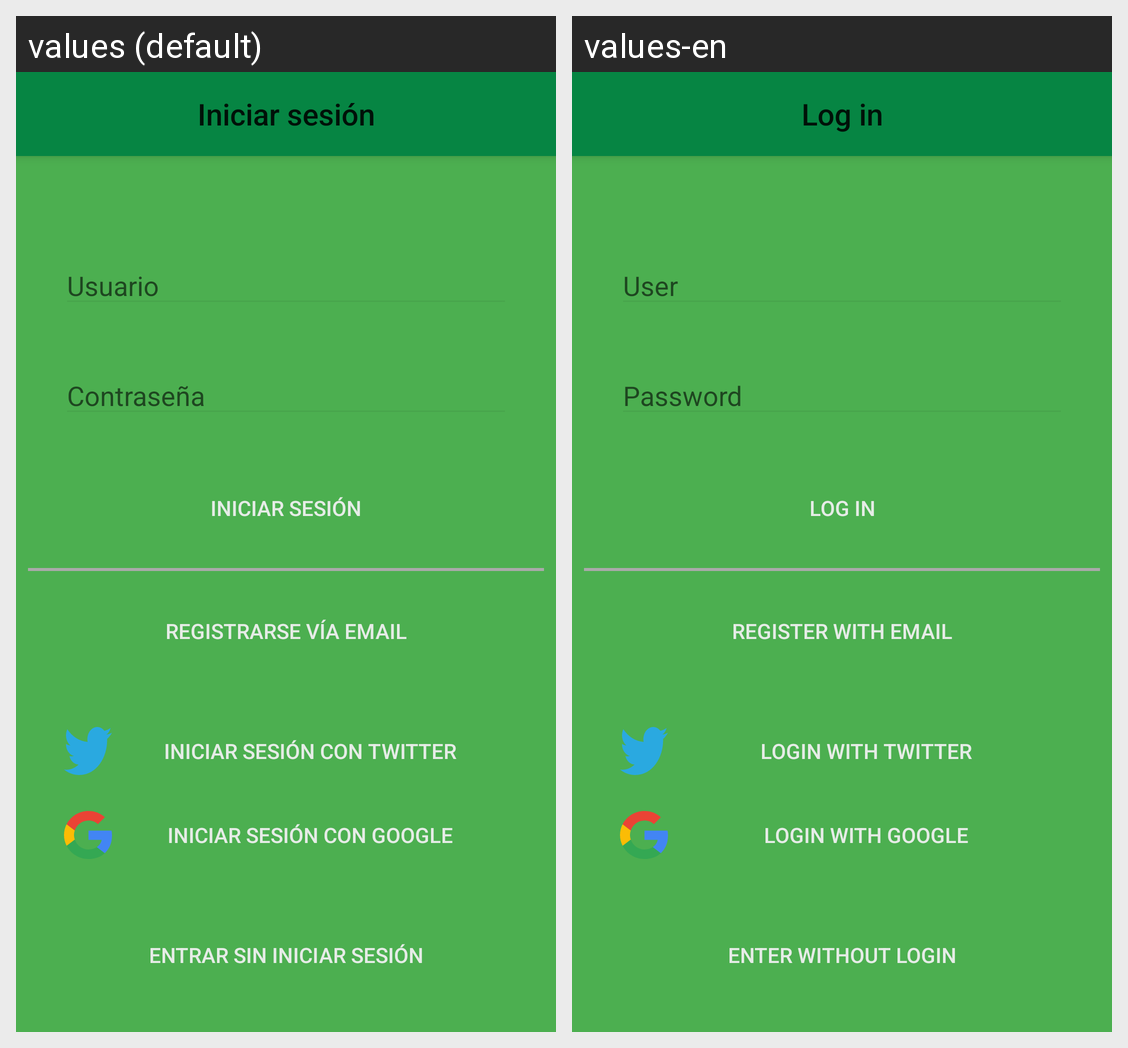

The same Android screen rendered under two of its app's locales, left to right. List the strings drawn on it with the default value and each locale's translation.
Android screen res/layout/activity_login.xml rendered under 2 locales, left to right: values (default), values-en. Device: Nexus 5 (rendered at 1080×1920; each locale shown at half size, 540×960, under a caption strip naming it); theme Theme.Plantplanner_light_1.
Strings drawn on this screen, with the default value and each locale's value (text and hints the layout hard-codes, and strings that could not be matched under every locale, appear in the picture but are not listed):

log_in_label
  values: Iniciar sesión
  values-en: Log in

user_label
  values: Usuario
  values-en: User

password_label
  values: Contraseña
  values-en: Password

email_register_label
  values: Registrarse vía Email
  values-en: Register with Email

google_log_in_label
  values: Iniciar sesión con google
  values-en: Login with google

twitter_log_in_label
  values: Iniciar sesión con twitter
  values-en: Login with twitter

entrar_sin_login
  values: Entrar sin iniciar sesión
  values-en: Enter without login
